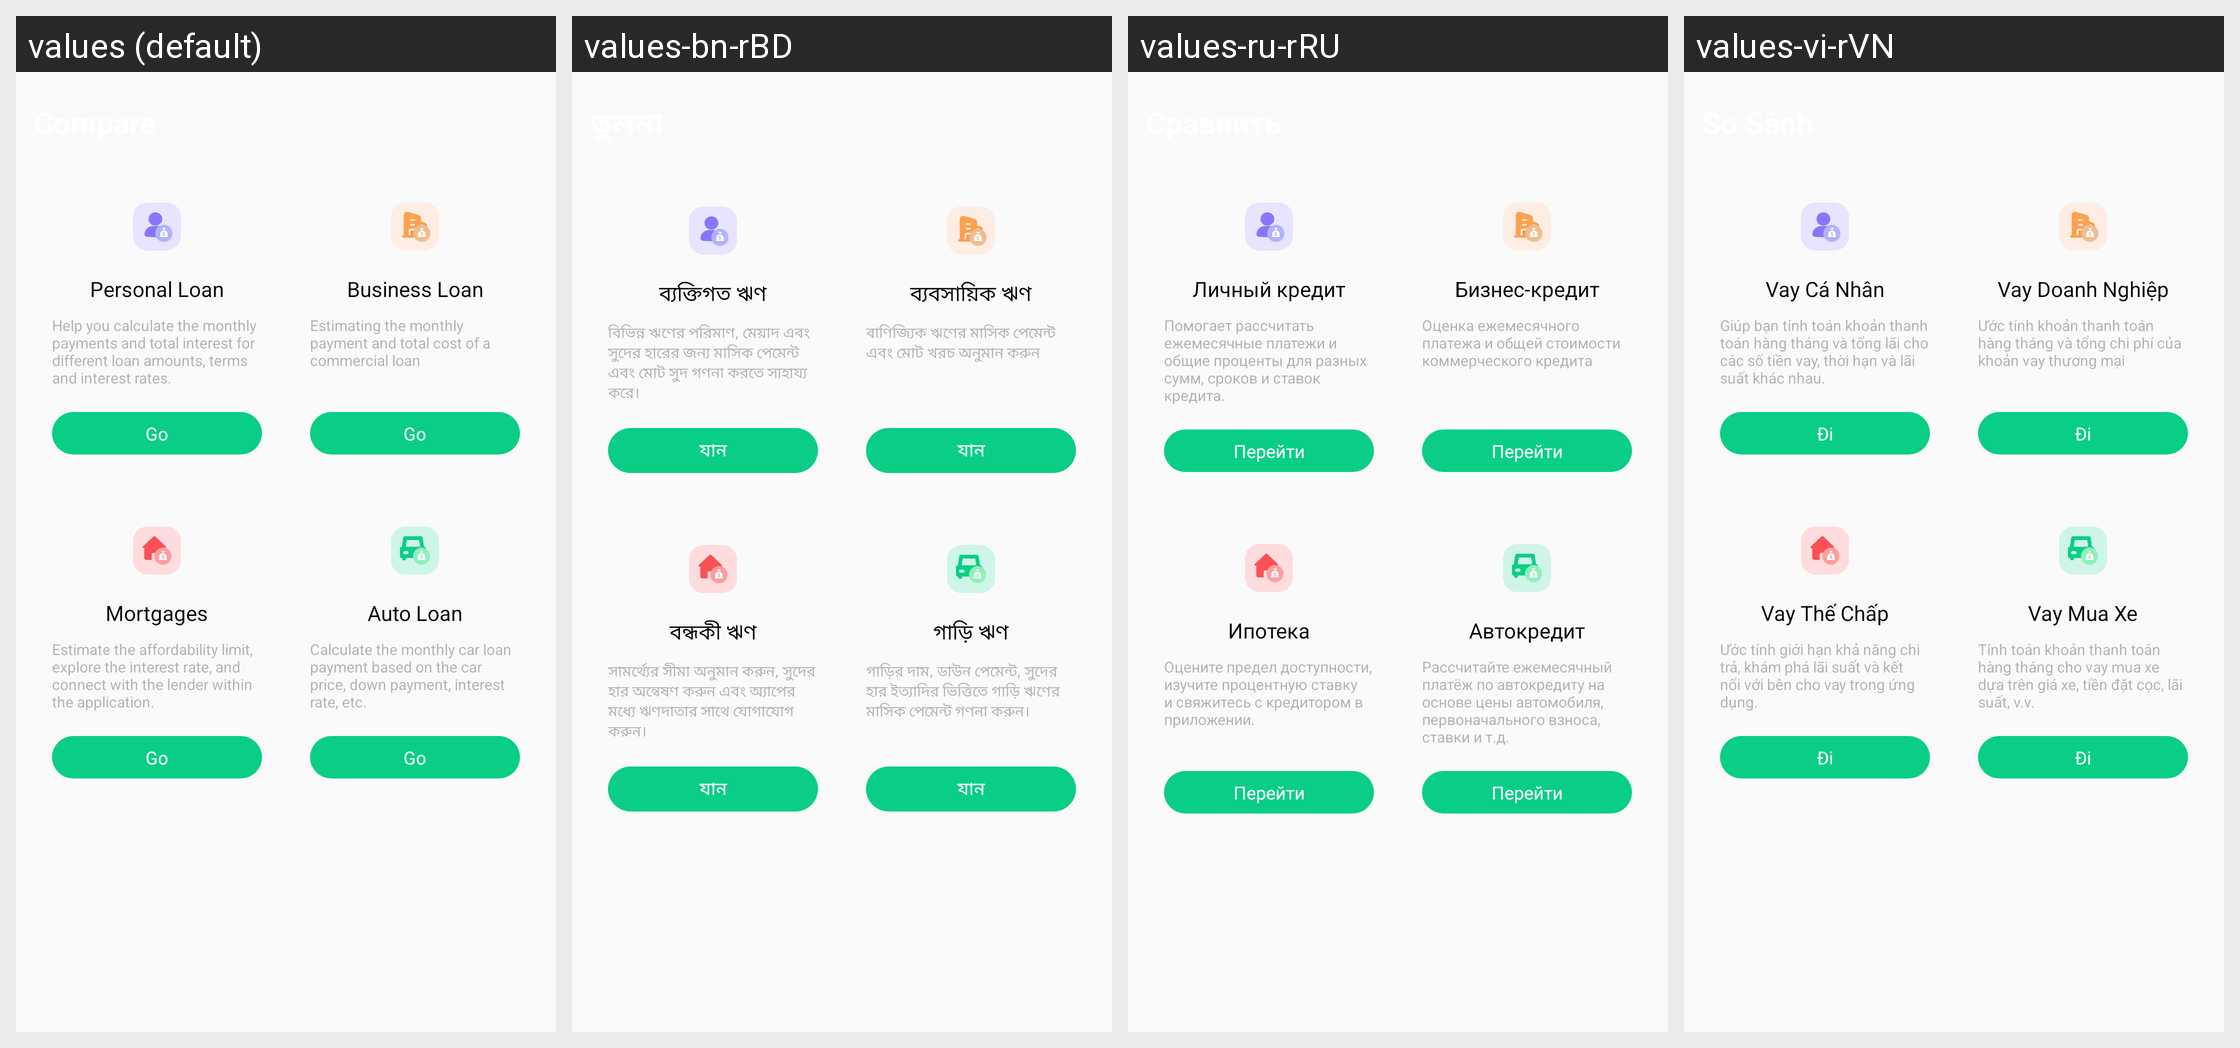

Translations of the strings shown on this Android screen, per locale in the grid:
Android screen res/layout/fragment_compare_plf.xml rendered under 4 locales, left to right: values (default), values-bn-rBD, values-ru-rRU, values-vi-rVN. Device: Nexus 5 (rendered at 1080×1920; each locale shown at half size, 540×960, under a caption strip naming it); theme Theme.PrecisionLoanFinanceCalc.
Other locales in the repository, not shown: values-ar-rAE, values-de-rDE, values-es-rUS, values-fil-rPH, values-fr-rFR, values-hi-rIN, values-in-rID, values-it-rIT, values-ja-rJP, values-ko-rKR, values-ms-rMY, values-pt-rBR, values-th-rTH, values-tr-rTR, values-zh-rTW.
Strings drawn on this screen, with the default value and each locale's value (text and hints the layout hard-codes, and strings that could not be matched under every locale, appear in the picture but are not listed):

plf_personal_loan
  values: Personal Loan
  values-bn-rBD: ব্যক্তিগত ঋণ
  values-ru-rRU: Личный кредит
  values-vi-rVN: Vay Cá Nhân

plf_compare_des_personal
  values: Help you calculate the monthly payments and total interest for different loan amounts, terms and interest rates.
  values-bn-rBD: বিভিন্ন ঋণের পরিমাণ, মেয়াদ এবং সুদের হারের জন্য মাসিক পেমেন্ট এবং মোট সুদ গণনা করতে সাহায্য করে।
  values-ru-rRU: Помогает рассчитать ежемесячные платежи и общие проценты для разных сумм, сроков и ставок кредита.
  values-vi-rVN: Giúp bạn tính toán khoản thanh toán hàng tháng và tổng lãi cho các số tiền vay, thời hạn và lãi suất khác nhau.

plf_go
  values: Go
  values-bn-rBD: যান
  values-ru-rRU: Перейти
  values-vi-rVN: Đi

plf_business_loan
  values: Business Loan
  values-bn-rBD: ব্যবসায়িক ঋণ
  values-ru-rRU: Бизнес-кредит
  values-vi-rVN: Vay Doanh Nghiệp

plf_compare_des_business
  values: Estimating the monthly payment and total cost of a commercial loan
  values-bn-rBD: বাণিজ্যিক ঋণের মাসিক পেমেন্ট এবং মোট খরচ অনুমান করুন
  values-ru-rRU: Оценка ежемесячного платежа и общей стоимости коммерческого кредита
  values-vi-rVN: Ước tính khoản thanh toán hàng tháng và tổng chi phí của khoản vay thương mại

plf_mortgages
  values: Mortgages
  values-bn-rBD: বন্ধকী ঋণ
  values-ru-rRU: Ипотека
  values-vi-rVN: Vay Thế Chấp

plf_compare_des_mortgages
  values: Estimate the affordability limit, explore the interest rate, and connect with the lender within the application.
  values-bn-rBD: সামর্থ্যের সীমা অনুমান করুন, সুদের হার অন্বেষণ করুন এবং অ্যাপের মধ্যে ঋণদাতার সাথে যোগাযোগ করুন।
  values-ru-rRU: Оцените предел доступности, изучите процентную ставку и свяжитесь с кредитором в приложении.
  values-vi-rVN: Ước tính giới hạn khả năng chi trả, khám phá lãi suất và kết nối với bên cho vay trong ứng dụng.

plf_auto_loan
  values: Auto Loan
  values-bn-rBD: গাড়ি ঋণ
  values-ru-rRU: Автокредит
  values-vi-rVN: Vay Mua Xe

plf_compare_des_auto_loan
  values: Calculate the monthly car loan payment based on the car price, down payment, interest rate, etc.
  values-bn-rBD: গাড়ির দাম, ডাউন পেমেন্ট, সুদের হার ইত্যাদির ভিত্তিতে গাড়ি ঋণের মাসিক পেমেন্ট গণনা করুন।
  values-ru-rRU: Рассчитайте ежемесячный платёж по автокредиту на основе цены автомобиля, первоначального взноса, ставки и т.д.
  values-vi-rVN: Tính toán khoản thanh toán hàng tháng cho vay mua xe dựa trên giá xe, tiền đặt cọc, lãi suất, v.v.
